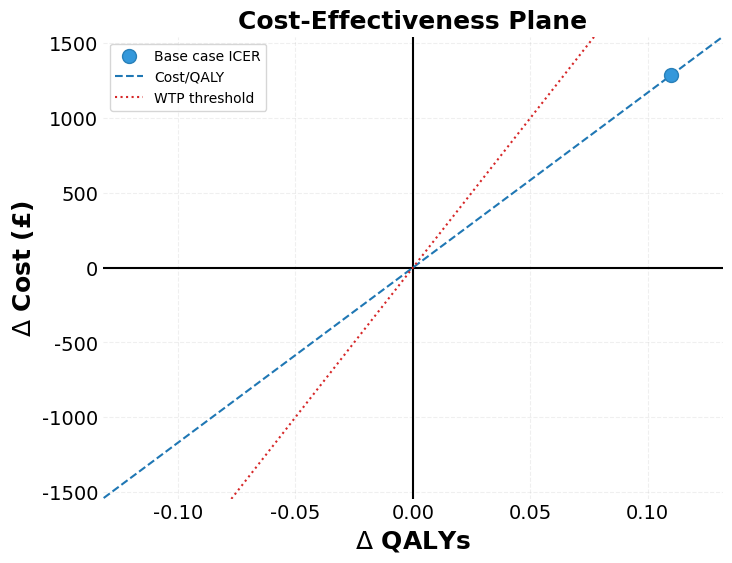

The matplotlib source for this figure: (Note: this script raises an exception after producing the figure.)
"""
Health Economic Analysis: Simple Deterministic Cost-Effectiveness Analysis (CEA)

Script compares two different interventions, calculating the total cost, health outcomes (in QALYs), and the incremental cost-effectiveness ratio (ICER).

1. Calculate the total cost of each intervention, including costs associated with treatment, outpatient visits, and tests.
2. Compute the cost-effectiveness in terms of cost per QALY for each intervention.
3. Discount future costs and QALYs to their present values using a standard discount rate, reflecting the time value of money and societal preferences for current consumption.
4. Compute the Incremental Cost-Effectiveness Ratio (ICER) to determine the cost per additional QALY gained when one intervention is used instead of the other.
5. Print which intervention provides better value for money based on the cost per QALY ratio and the ICER.

Checked with:
    https://www.valueanalyticslabs.com/icer-calculator/
    https://awttc.nhs.wales/files/training-repository/factsheet-4-economic-evaluation-for-healthcare-resource-allocation/

"""
import pandas as pd

######################################################################################################################################################
# Define key financial and health-related variables for interventions
######################################################################################################################################################
cost_intervention_A = 46734  # Base cost in GBP for more expensive intervention
cost_intervention_B = 45447  # Base cost in GBP for standard intervention

qaly_intervention_A = 3.57  # Quality-Adjusted Life Years for A
qaly_intervention_B = 3.46  # Quality-Adjusted Life Years for B

# Hypothetical costs in GBP for additional health care utilisation
cost_per_outpatient_visit = 0
cost_per_test = 0

# Quantity of additional health care utilisation for each intervention
number_of_visits_A = 0
number_of_tests_A = 0
number_of_visits_B = 0
number_of_tests_B = 0 

# Parameters for discounting future costs and QALYs to their present values
discount_rate = 0.0  # Discount rate of 3.5% according to NICE guidelines
years = 0             # Time horizon of 5 years for the analysis

# Willingness to pay threshold
wtp = 20000  # £20,000 per QALY

######################################################################################################################################################
# Function definitions
######################################################################################################################################################
# Calculate the total cost of an intervention by summing base costs, and costs from outpatient visits and tests.
def total_cost(base_cost, visits, visit_cost, tests, test_cost):
    return base_cost + (visits * visit_cost) + (tests * test_cost)

# Discounting function
def discount_value(value, rate, years):
    return value / ((1 + rate) ** years)

# Calculate the cost per QALY
def calculate_cost_per_qaly(cost, qaly):
    if qaly == 0:
        return float('inf')  # Avoid division by zero; assume infinite cost effectiveness
    return cost / qaly

# Calculate ICER based on QALYs
# An ICER shows the extra costs divided by the extra benefit when comparing two treatments or interventions. 
# It shows how much more you have to spend to gain an additional unit of health benefit (like one extra healthy year, QALY). 
# This makes it easier to decide if the extra cost is worth the extra benefit.
def calculate_icer(cost1, cost2, qaly1, qaly2):
    """Calculates the Incremental Cost-Effectiveness Ratio (ICER) between two interventions."""
    delta_cost = abs(cost1 - cost2)
    delta_qaly = qaly1 - qaly2
    if delta_qaly == 0:
        return float('inf')  # Prevent division by zero
    return delta_cost / delta_qaly

######################################################################################################################################################
# Apply functions to calculate costs and outcomes
#####################################################################################################################################################
total_cost_A = total_cost(cost_intervention_A, number_of_visits_A, cost_per_outpatient_visit, number_of_tests_A, cost_per_test)
total_cost_B = total_cost(cost_intervention_B, number_of_visits_B, cost_per_outpatient_visit, number_of_tests_B, cost_per_test)

discounted_cost_A = discount_value(total_cost_A, discount_rate, years)
discounted_cost_B = discount_value(total_cost_B, discount_rate, years)

cost_per_qaly_A = calculate_cost_per_qaly(discounted_cost_A, qaly_intervention_A)
cost_per_qaly_B = calculate_cost_per_qaly(discounted_cost_B, qaly_intervention_B)

# Calculate ICER
icer = calculate_icer(discounted_cost_A, discounted_cost_B, qaly_intervention_A, qaly_intervention_B)

######################################################################################################################################################
# Print results
#####################################################################################################################################################
print("Total and Discounted Cost for Intervention A: £{:.2f}, £{:.2f}".format(total_cost_A, discounted_cost_A))
print("Total and Discounted Cost for Intervention B: £{:.2f}, £{:.2f}".format(total_cost_B, discounted_cost_B))
print("Cost per QALY for Intervention A: £{:.2f}".format(cost_per_qaly_A))
print("Cost per QALY for Intervention B: £{:.2f}".format(cost_per_qaly_B))
print("ICER (Incremental Cost-Effectiveness Ratio): £{:.2f}".format(icer))

######################################################################################################################################################
# Plot results with CEA plane
#####################################################################################################################################################
import matplotlib.pyplot as plt

# Calculate differences
delta_cost = discounted_cost_A - discounted_cost_B
delta_qaly = qaly_intervention_A - qaly_intervention_B

# Create a scatter plot with expanded limits
plt.figure(figsize=(8, 6))
plt.rcParams['font.family'] = 'Calibri'
plt.scatter(delta_qaly, delta_cost, color='#3498db', label='Base case ICER', s=100, edgecolors='#2980b9', zorder=5)
plt.axhline(0, color='black', linestyle='-')  # Horizontal zero line
plt.axvline(0, color='black', linestyle='-')  # Vertical zero line

# Plot CEA line
x = [min(-2, delta_qaly * 1.2), max(2, delta_qaly * 1.2)]
y = [x * icer for x in x]
plt.plot(x, y, color='#1f77b4', linestyle='--', label='Cost/QALY')
# Expanding the axes limits
plt.xlim(-delta_qaly * 1.2, delta_qaly * 1.2)
plt.ylim(-delta_cost * 1.2, delta_cost * 1.2)
x_values = [min(-5, delta_qaly * 1.2), max(5, delta_qaly * 1.2)]
y_values = [x * wtp for x in x_values]
plt.plot(x_values, y_values, color='#d62728', linestyle=':', label='WTP threshold')
plt.xticks(fontsize=14)  # You can change the fontsize to any desired size
plt.yticks(fontsize=14)  # You can change the fontsize to any desired size
plt.xlabel(r'$\Delta$ QALYs', fontsize=18, fontweight='bold')
plt.ylabel(r'$\Delta$ Cost (£)', fontsize=18, fontweight='bold')
plt.title('Cost-Effectiveness Plane', fontsize=18, fontweight='bold')
plt.legend()
# Remove the box around the plot
plt.gca().spines['top'].set_visible(False)
plt.gca().spines['bottom'].set_visible(False)
plt.gca().spines['right'].set_visible(False)
plt.gca().spines['left'].set_visible(False)
plt.tick_params(axis='both', which='both', length=0)  # Removes the ticks
plt.legend( loc='upper left')
plt.grid(True, linestyle='--', alpha=0.2)
# Save the figure
save_folder = 'C:/Users/<user>/OneDrive - King\'s College London/KCL/Projects/HE_code/'
plt.savefig(save_folder + 'CE_plane.png', dpi=300, bbox_inches='tight')
plt.show()

######################################################################################################################################################
# Put results into dataframe
#####################################################################################################################################################
df = pd.DataFrame({'Costs': [discounted_cost_A,discounted_cost_B],
                  'QALYs': [qaly_intervention_A,qaly_intervention_B],
                  'Incremental costs':[delta_cost,0],
                  'Incremental QALY':[delta_qaly,0],
                  'ICER':[icer,0]},index=['Intervention A','Intervention B'])
